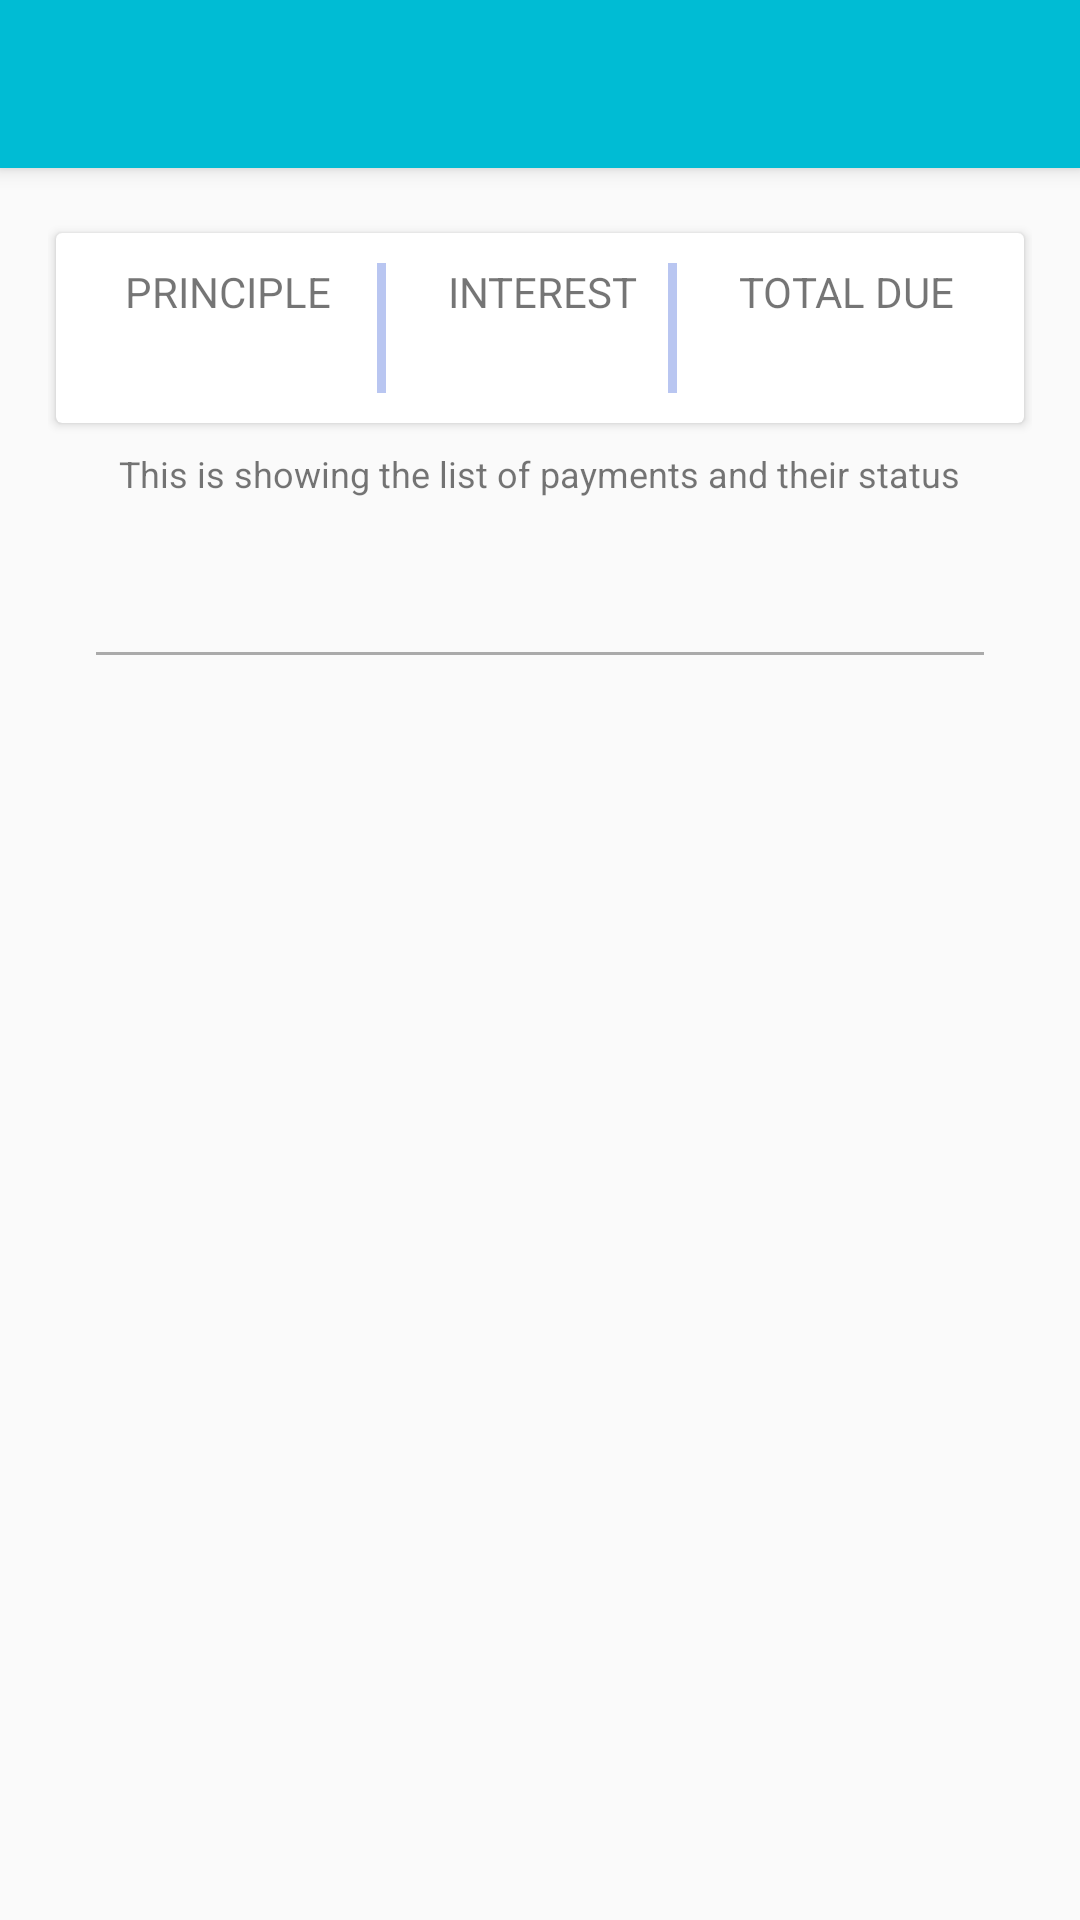

The Android layout XML behind this screen, and the referenced resources:
<!-- AndroidManifest.xml: application theme AppTheme -->
<!-- res/layout/activity_loan_detail_layout.xml -->
<?xml version="1.0" encoding="utf-8"?>
<android.support.design.widget.CoordinatorLayout xmlns:android="http://schemas.android.com/apk/res/android"
    xmlns:app="http://schemas.android.com/apk/res-auto"
    android:layout_width="match_parent"
    android:layout_height="match_parent">

    <android.support.design.widget.AppBarLayout
        android:layout_width="match_parent"
        android:layout_height="wrap_content">

        <android.support.v7.widget.Toolbar
            android:id="@+id/toolbar"
            android:layout_width="match_parent"
            android:layout_height="?android:attr/actionBarSize"
            app:layout_collapseMode="pin"
            app:popupTheme="@style/ThemeOverlay.AppCompat.Light"
            app:theme="@style/ToolBarStyle" />
    </android.support.design.widget.AppBarLayout>

    <android.support.v4.widget.NestedScrollView
        android:layout_width="match_parent"
        android:layout_height="wrap_content"
        app:layout_behavior="@string/appbar_scrolling_view_behavior">

        <LinearLayout xmlns:android="http://schemas.android.com/apk/res/android"
            xmlns:app="http://schemas.android.com/apk/res-auto"
            android:layout_width="match_parent"
            android:layout_height="match_parent"
            android:orientation="vertical"
            android:paddingBottom="8dp"
            android:paddingLeft="16dp"
            android:paddingRight="16dp"
            android:paddingTop="8dp">

            


            <android.support.v7.widget.CardView
                android:layout_width="match_parent"
                android:layout_height="wrap_content"
                android:layout_marginTop="10dp"
                app:cardUseCompatPadding="true">

                <LinearLayout
                    android:layout_width="match_parent"
                    android:layout_height="wrap_content"
                    android:orientation="horizontal"
                    android:padding="10dp">

                    <LinearLayout
                        android:layout_width="wrap_content"
                        android:layout_height="wrap_content"
                        android:layout_weight="1"
                        android:background="@drawable/loan_separator"
                        android:gravity="center"
                        android:orientation="vertical"
                        android:paddingRight="5dp">

                        <TextView
                            android:layout_width="wrap_content"
                            android:layout_height="wrap_content"
                            android:gravity="center"
                            android:text="PRINCIPLE"
                            android:textSize="14dp" />

                        <TextView
                            android:id="@+id/tv_principle"
                            android:layout_width="wrap_content"
                            android:layout_height="wrap_content"
                            android:gravity="center"
                            android:textSize="18dp" />

                    </LinearLayout>

                    <LinearLayout
                        android:layout_width="wrap_content"
                        android:layout_height="wrap_content"
                        android:layout_weight="1"
                        android:background="@drawable/loan_separator"
                        android:gravity="center"
                        android:orientation="vertical"
                        android:paddingLeft="7dp">

                        <TextView
                            android:layout_width="wrap_content"
                            android:layout_height="wrap_content"
                            android:gravity="center"
                            android:text="INTEREST"
                            android:textSize="14dp" />

                        <TextView
                            android:id="@+id/tv_interest"
                            android:layout_width="wrap_content"
                            android:layout_height="wrap_content"
                            android:gravity="center"
                            android:textSize="18dp" />

                    </LinearLayout>

                    <LinearLayout
                        android:layout_width="wrap_content"
                        android:layout_height="wrap_content"
                        android:layout_weight="1"
                        android:gravity="center"
                        android:orientation="vertical"
                        android:paddingLeft="7dp">

                        <TextView
                            android:layout_width="wrap_content"
                            android:layout_height="wrap_content"
                            android:gravity="center"
                            android:text="TOTAL DUE"
                            android:textSize="14dp" />

                        <TextView
                            android:id="@+id/tv_total_loan"
                            android:layout_width="wrap_content"
                            android:layout_height="wrap_content"
                            android:gravity="center"
                            android:textSize="18dp" />

                    </LinearLayout>
                </LinearLayout>

            </android.support.v7.widget.CardView>

            <TextView
                android:layout_width="wrap_content"
                android:layout_height="wrap_content"
                android:layout_gravity="center"
                android:layout_marginBottom="5dp"
                android:layout_marginTop="5dp"
                android:fontFamily="sans-serif"
                android:text="This is showing the list of payments and their status"
                android:textSize="12sp" />


            <TextView
                android:id="@+id/tv_setting_name"
                android:layout_width="wrap_content"
                android:layout_height="wrap_content"
                android:layout_gravity="center"
                android:layout_marginTop="10dp"
                android:padding="8dp"
                android:textSize="15sp" />

            <View
                android:layout_width="match_parent"
                android:layout_height="1dp"
                android:layout_marginLeft="16dp"
                android:layout_marginRight="16dp"
                android:background="@android:color/darker_gray"
                android:padding="5dp" />

            <android.support.v4.widget.NestedScrollView
                android:layout_width="match_parent"
                android:layout_height="wrap_content"
                android:focusable="true">

                <LinearLayout
                    android:layout_width="match_parent"
                    android:layout_height="wrap_content"
                    android:orientation="vertical">

                    <android.support.v7.widget.RecyclerView
                        android:id="@+id/loan_payments_recyclerview"
                        android:layout_width="match_parent"
                        android:layout_height="wrap_content"
                        android:layout_marginBottom="16dp"
                        android:layout_marginTop="8dp" />

                </LinearLayout>
            </android.support.v4.widget.NestedScrollView>

        </LinearLayout>
    </android.support.v4.widget.NestedScrollView>

</android.support.design.widget.CoordinatorLayout>
<!-- resources referenced by this layout -->
<resources>
  <!-- drawable loan_separator (drawable) -->
  <?xml version="1.0" encoding="utf-8"?>
  <layer-list xmlns:android="http://schemas.android.com/apk/res/android">
      <item>
          <shape android:shape="rectangle">
              <solid android:color="@color/btn_disabled" />
          </shape>
      </item>
      <item android:right="3dp">
          <shape android:shape="rectangle">
              <solid android:color="#fff" />
          </shape>
      </item>
  </layer-list>
  <style name="ToolBarStyle" parent="Theme.AppCompat">
          <item name="android:textColorPrimary">@android:color/white</item>
          <item name="android:textColorSecondary">@android:color/white</item>
          <item name="actionMenuTextColor">@android:color/white</item>
      </style>
  <style name="AppTheme" parent="Theme.AppCompat.Light.NoActionBar">
          
          <item name="colorPrimary">@color/colorPrimary</item>
          <item name="colorPrimaryDark">@color/colorPrimaryDark</item>
          <item name="colorAccent">@color/colorAccent</item>
      </style>
  <color name="btn_disabled">#665271dd</color>
  <color name="colorPrimary">#00BCD4</color>
  <color name="colorPrimaryDark">#0097A7</color>
  <color name="colorAccent">#5271dd</color>
</resources>
